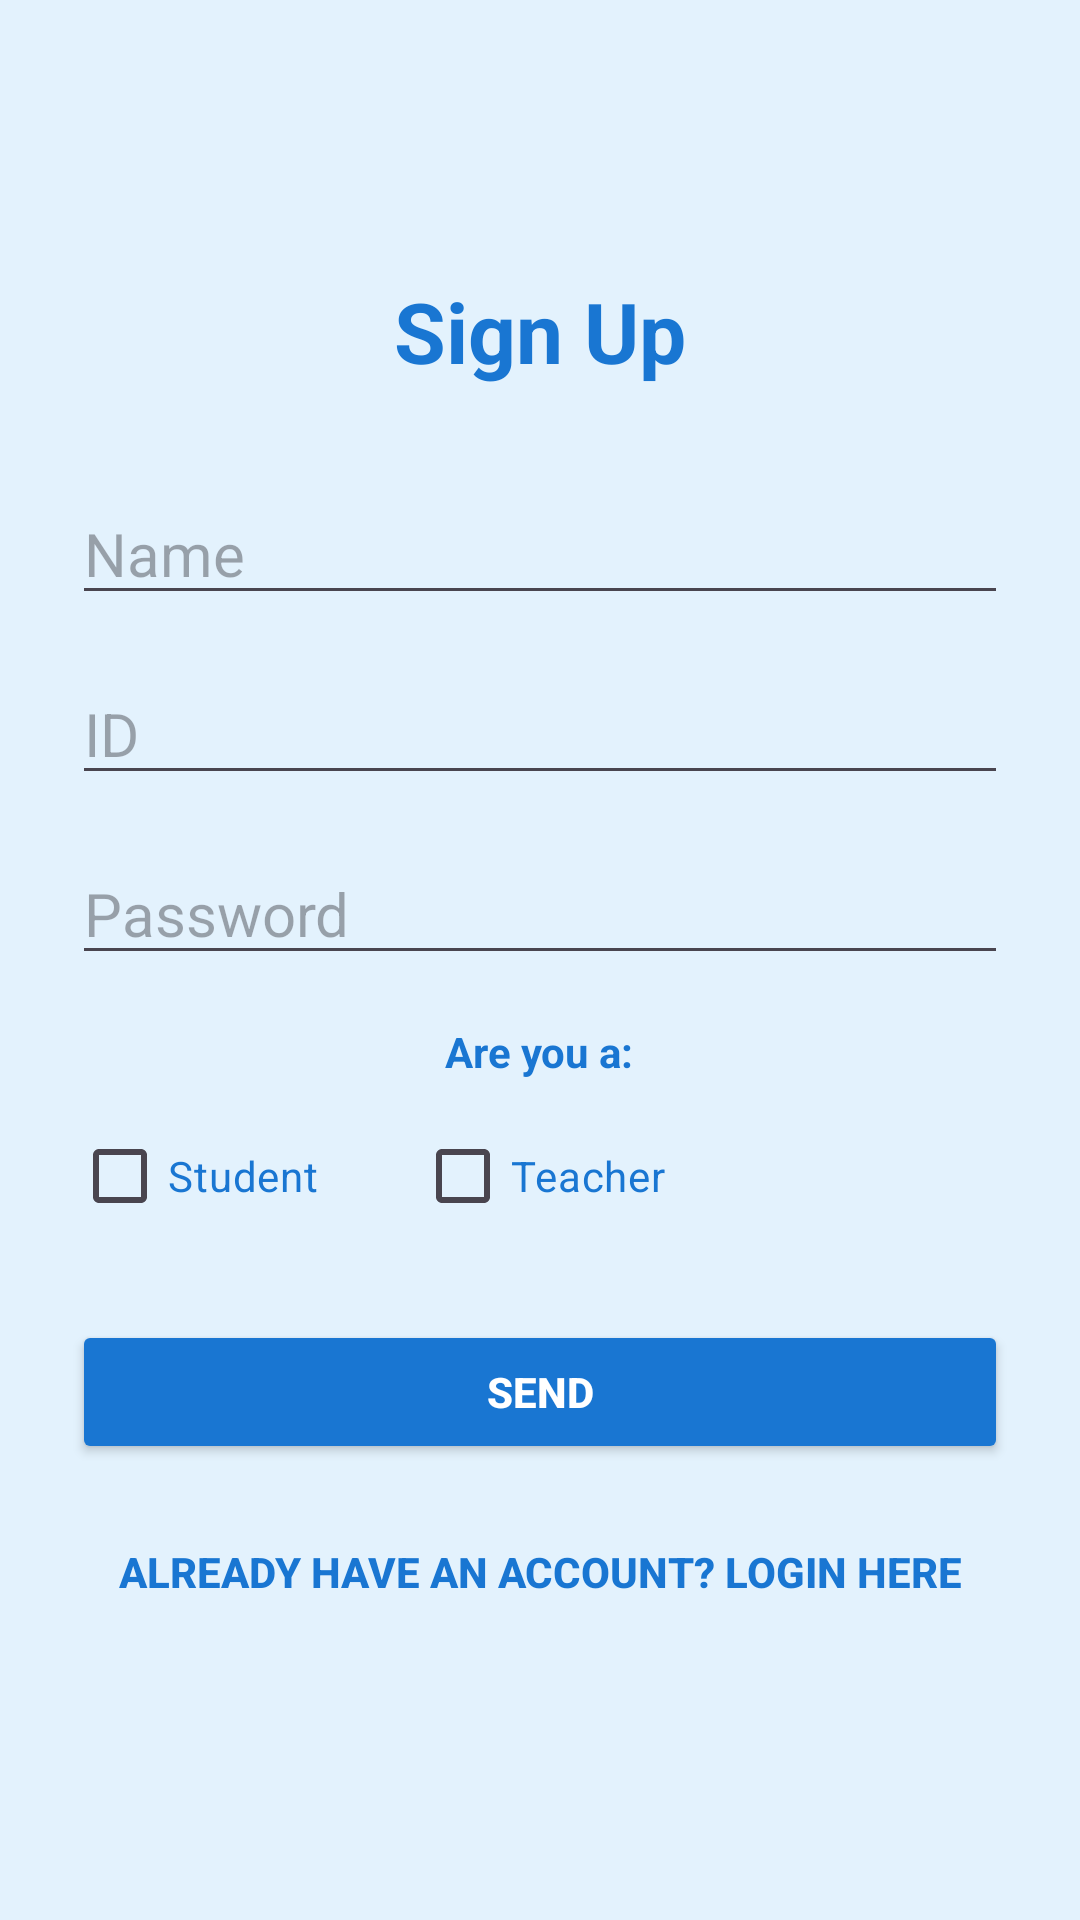

Android layout source for this screen:
<!-- AndroidManifest.xml: application theme Theme.AutoTeach -->
<!-- res/layout/register.xml -->
<?xml version="1.0" encoding="utf-8"?>
<LinearLayout xmlns:android="http://schemas.android.com/apk/res/android"
    android:layout_width="match_parent"
    android:layout_height="match_parent"
    android:orientation="vertical"
    android:gravity="center"
    android:background="#E3F2FD"
    android:padding="24dp">

    
    <TextView
        android:layout_width="wrap_content"
        android:layout_height="wrap_content"
        android:text="Sign Up"
        android:textSize="28sp"
        android:textStyle="bold"
        android:textColor="#1976D2"
        android:layout_marginBottom="32dp"/>

    
    <EditText
        android:id="@+id/name"
        android:layout_width="match_parent"
        android:layout_height="wrap_content"
        android:hint="Name"
        android:inputType="textPersonName"
        android:textSize="20dp"
        android:layout_marginBottom="16dp"/>

    
    <EditText
        android:id="@+id/id"
        android:layout_width="match_parent"
        android:layout_height="wrap_content"
        android:textSize="20dp"
        android:hint="ID"
        android:inputType="text"
        android:layout_marginBottom="16dp"/>

    
    <EditText
        android:id="@+id/pass"
        android:layout_width="match_parent"
        android:layout_height="wrap_content"
        android:hint="Password"
        android:inputType="textPassword"
        android:textSize="20dp"
        android:layout_marginBottom="16dp"/>

    

    <TextView
        android:layout_width="wrap_content"
        android:layout_height="wrap_content"
        android:layout_marginBottom="8dp"
        android:text="Are you a:"
        android:textColor="#1976D2"
        android:textStyle="bold" />

    <LinearLayout
        android:layout_width="match_parent"
        android:layout_height="wrap_content"
        android:orientation="horizontal"
        android:layout_marginBottom="24dp">

        <CheckBox
            android:id="@+id/student"
            android:layout_width="wrap_content"
            android:layout_height="wrap_content"
            android:text="Student"
            android:textColor="#1976D2"/>

        <CheckBox
            android:id="@+id/teacher"
            android:layout_width="wrap_content"
            android:layout_height="wrap_content"
            android:text="Teacher"
            android:textColor="#1976D2"
            android:layout_marginStart="32dp"/>
    </LinearLayout>

    
    <Button
        android:id="@+id/send"
        android:layout_width="match_parent"
        android:layout_height="wrap_content"
        android:text="Send"
        android:backgroundTint="#1976D2"
        android:textColor="#FFFFFF"
        android:textStyle="bold"
        android:layout_marginBottom="12dp"/>

    
    <Button
        android:id="@+id/login"
        android:layout_width="match_parent"
        android:layout_height="wrap_content"
        android:text="Already have an account? Login here"
        android:background="@android:color/transparent"
        android:textColor="#1976D2"
        android:textStyle="bold"/>
</LinearLayout>
<!-- resources referenced by this layout -->
<resources>
  <style name="Theme.AutoTeach" parent="Base.Theme.AutoTeach" />
  <style name="Base.Theme.AutoTeach" parent="Theme.Material3.DayNight.NoActionBar">
          
          
      </style>
</resources>
